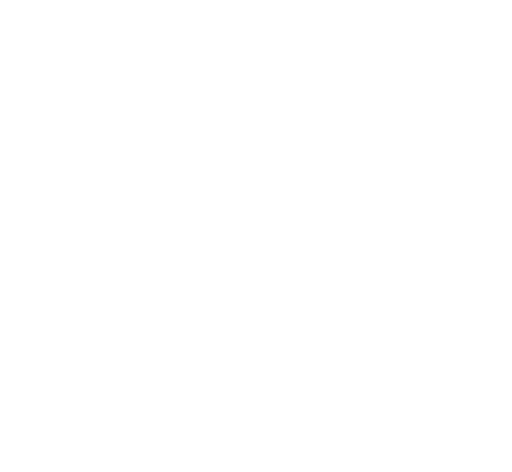
t = 0.00 s
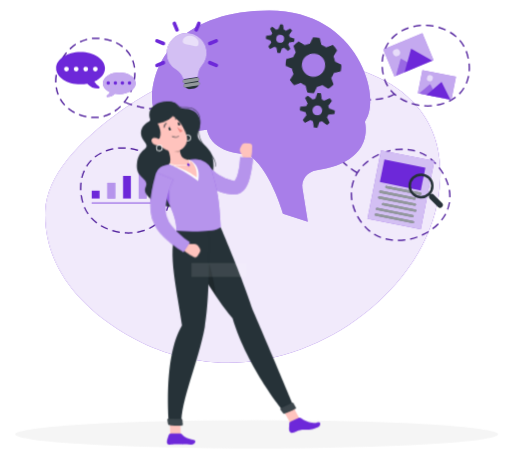
t = 2.34 s
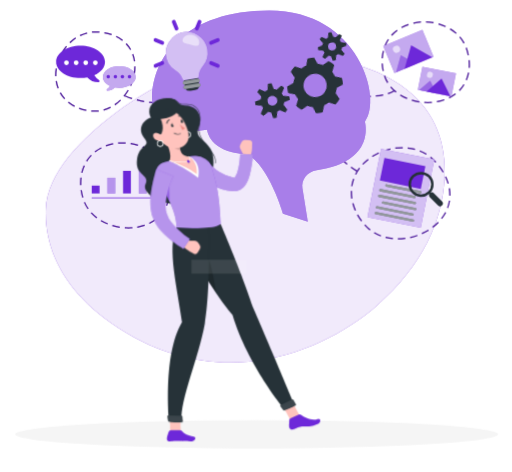
t = 3.54 s
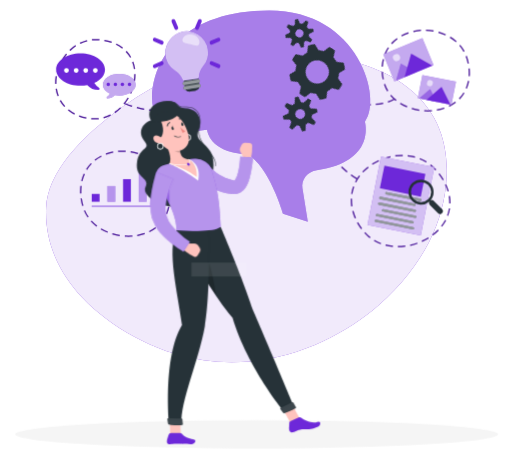
t = 5.14 s
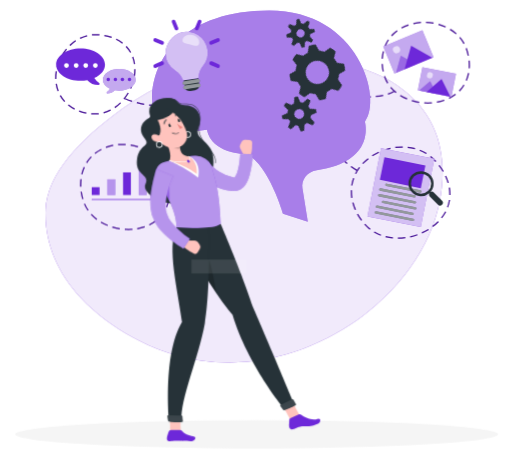
t = 6.84 s
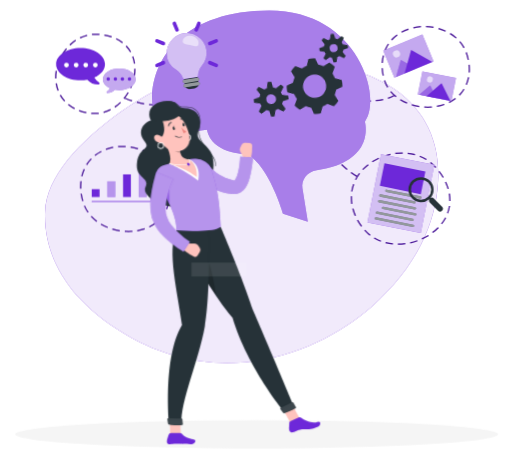
t = 8.34 s

The animated SVG that drew these frames (rendered in a browser with its animation timeline set to each time). Animation: 9 CSS @keyframes rules; frames cover the first 8.34 s, repeats indefinitely.

<svg xmlns="http://www.w3.org/2000/svg" viewBox="44 67 411 379" id="ss-q-values-f"><style>svg#ss-q-values-f #head{transform-box:view-box;transform-origin:152px 160px;animation:4s ease-in-out 1.0s infinite k-head}svg#ss-q-values-f #background-simple{transform-box:fill-box;transform-origin:center;animation:0.8s 1 both cubic-bezier(.2,.7,.2,1) bxGrow,8s infinite none ease-in-out drift;animation-delay:0s,0.9s}svg#ss-q-values-f #Shadow{transform-box:fill-box;transform-origin:center;animation:0.6s 1 both linear bxFade;animation-delay:0.2s}svg#ss-q-values-f #Document{transform-box:fill-box;transform-origin:center;animation:0.7s 1 both cubic-bezier(.2,.7,.2,1) bxIn,4s infinite none ease-in-out float;animation-delay:0.18s,1.08s}svg#ss-q-values-f #Pictures{transform-box:fill-box;transform-origin:center;animation:0.7s 1 both cubic-bezier(.2,.7,.2,1) bxIn,4s infinite none ease-in-out float;animation-delay:0.36s,1.26s}svg#ss-q-values-f #Chart{transform-box:fill-box;transform-origin:center;animation:0.7s 1 both cubic-bezier(.2,.7,.2,1) bxIn,4s infinite none ease-in-out float;animation-delay:0.54s,1.44s}svg#ss-q-values-f #speech-bubbles{transform-box:fill-box;transform-origin:center;animation:0.7s 1 both cubic-bezier(.2,.7,.2,1) bxIn,4s infinite none ease-in-out float;animation-delay:0.72s,1.62s}svg#ss-q-values-f #Shape{transform-box:fill-box;transform-origin:center;animation:0.7s 1 both cubic-bezier(.2,.7,.2,1) bxIn;animation-delay:0.9s}svg#ss-q-values-f #Gears{transform-box:fill-box;transform-origin:center;animation:0.7s 1 both cubic-bezier(.2,.7,.2,1) bxIn,4s infinite none ease-in-out k-Gears;animation-delay:1.08s,1.98s}svg#ss-q-values-f #light-bulb{transform-box:fill-box;transform-origin:center;animation:0.7s 1 both cubic-bezier(.2,.7,.2,1) bxIn,2s infinite none ease-in-out pulse;animation-delay:1.26s,2.16s}svg#ss-q-values-f #Character{transform-box:fill-box;transform-origin:center;animation:0.7s 1 both cubic-bezier(.2,.7,.2,1) bxIn,3.2s infinite none ease-in-out bob;animation-delay:1.44s,2.34s}@keyframes bob{0%,100%{transform:none}50%{transform:translateY(-3px)}}@keyframes bxFade{from{opacity:0}to{opacity:1}}@keyframes bxGrow{from{opacity:0;transform:scale(.92)}to{opacity:1;transform:none}}@keyframes bxIn{from{opacity:0;transform:translateY(14px)}to{opacity:1;transform:none}}@keyframes drift{0%,100%{transform:none}50%{transform:translate(4px,-3px) scale(1.02)}}@keyframes float{0%,100%{transform:none}50%{transform:translateY(-7px)}}@keyframes pulse{0%,100%{transform:scale(1)}50%{transform:scale(1.08)}}@keyframes k-head{0%,100%{transform:rotate(0)}30%,50%{transform:rotate(-6deg)}75%{transform:rotate(3deg)}}@keyframes k-Gears{0%,100%{transform:rotate(0deg)}50%{transform:rotate(90deg)}}@media (prefers-reduced-motion: reduce){svg#ss-q-values-f *{animation:none!important}}</style><g id="background-simple"><path d="M149.59,338.42c22.9,12.51,54,22.72,90.68,19.41,41.49-3.73,78-23.68,101.61-44.32,36.09-31.57,51.87-67.19,53.54-100.76,1.35-27.27-6.85-54.49-35.11-74s-79.7-29.67-130.75-20a224.23,224.23,0,0,0-88.48,38c-34.44,24.95-59.82,52.28-61,80.32-1,25.35,8.84,49.57,28.43,70.39C119.34,319,133.1,329.41,149.59,338.42Z" style="fill:#6D28D9" /><path d="M149.59,338.42c22.9,12.51,54,22.72,90.68,19.41,41.49-3.73,78-23.68,101.61-44.32,36.09-31.57,51.87-67.19,53.54-100.76,1.35-27.27-6.85-54.49-35.11-74s-79.7-29.67-130.75-20a224.23,224.23,0,0,0-88.48,38c-34.44,24.95-59.82,52.28-61,80.32-1,25.35,8.84,49.57,28.43,70.39C119.34,319,133.1,329.41,149.59,338.42Z" style="fill:#fff;opacity:0.9" /></g><g id="Shadow"><ellipse id="path" cx="250" cy="415.69" rx="193.89" ry="11.32" style="fill:#f5f5f5" /></g><g id="Document"><path d="M363.4,265.52v-1a43.39,43.39,0,0,0,5.89-.4l.13,1A45.22,45.22,0,0,1,363.4,265.52Zm-4-.19a39.86,39.86,0,0,1-6-1l.25-1a39.24,39.24,0,0,0,5.8,1Zm14-.92-.22-1a48.51,48.51,0,0,0,5.68-1.64l.33.94A47.18,47.18,0,0,1,373.38,264.41Zm-23.81-1.3a32.64,32.64,0,0,1-5.45-2.63l.52-.85a32.58,32.58,0,0,0,5.28,2.55Zm33.33-1.87-.41-.91a48,48,0,0,0,5.21-2.78l.52.85A47.42,47.42,0,0,1,382.9,261.24Zm-42.1-3.06a29.55,29.55,0,0,1-2.45-2.16c-.66-.65-1.31-1.33-1.93-2l.74-.68c.61.67,1.24,1.33,1.89,2a29.4,29.4,0,0,0,2.37,2.1Zm50.74-2.06-.6-.8a39.43,39.43,0,0,0,4.43-3.88l.08-.08.71.71-.08.07A40.53,40.53,0,0,1,391.54,256.12Zm-57.69-5.19a45.23,45.23,0,0,1-3.33-5l.87-.49a44,44,0,0,0,3.25,4.92Zm65-1.89-.79-.62a32.06,32.06,0,0,0,3.2-4.92l.89.46A33.64,33.64,0,0,1,398.82,249Zm-70.11-6.74a38.35,38.35,0,0,1-2-5.7l1-.26a38.61,38.61,0,0,0,2,5.55Zm75.05-2-.94-.35a28.46,28.46,0,0,0,1.46-5.67l1,.15A29.78,29.78,0,0,1,403.76,240.27Zm-77.89-7.62a34.44,34.44,0,0,1-.38-5.05c0-.33,0-.66,0-1l1,0c0,.32,0,.64,0,1a33.78,33.78,0,0,0,.37,4.9Zm79.74-2.28-1,0v-.53a31.09,31.09,0,0,0-.46-5.32l1-.17a33.09,33.09,0,0,1,.47,5.49Zm-78.74-7.63-1-.15a32,32,0,0,1,1.49-5.87l.94.34A30.91,30.91,0,0,0,326.87,222.74Zm76.4-2.06a38.46,38.46,0,0,0-2.09-5.5l.9-.42a37.7,37.7,0,0,1,2.15,5.64Zm-73.41-7.22L329,213a34.55,34.55,0,0,1,3.21-5.13l.79.6A33.83,33.83,0,0,0,329.86,213.46Zm69.48-1.75a46.65,46.65,0,0,0-3.33-4.87l.78-.62a47.27,47.27,0,0,1,3.41,5Zm-63.83-6.23-.73-.68c.19-.21.39-.41.59-.62a41.21,41.21,0,0,1,3.87-3.45l.61.78a41.91,41.91,0,0,0-3.77,3.37Zm57.95-1.65c-.61-.66-1.24-1.32-1.89-2a31.59,31.59,0,0,0-2.37-2.11l.62-.78a31.64,31.64,0,0,1,2.45,2.17c.66.65,1.31,1.32,1.92,2Zm-50.4-4.59-.54-.84a44.36,44.36,0,0,1,5.29-2.9l.42.91A43.74,43.74,0,0,0,343.06,199.24ZM386,197.51a34.32,34.32,0,0,0-5.25-2.63l.36-.93a33.75,33.75,0,0,1,5.41,2.71Zm-34.13-2.6-.33-.94a48,48,0,0,1,5.8-1.66l.21,1A46.56,46.56,0,0,0,351.87,194.91ZM377,193.65a37.83,37.83,0,0,0-5.78-1.1l.11-1a38.35,38.35,0,0,1,5.93,1.12Zm-15.59-1-.13-1a45.07,45.07,0,0,1,5.42-.34h.61l0,1h-.59A42.81,42.81,0,0,0,361.43,192.63Z" style="fill:#6D28D9" /><path d="M330.57,211.21a51.45,51.45,0,0,1-5.07-3.33l.59-.81a49,49,0,0,0,5,3.26Zm-8.25-5.81c-1.55-1.28-3.06-2.64-4.49-4.05l.7-.71c1.41,1.38,2.9,2.73,4.42,4Zm-7.29-7c-1.28-1.41-2.5-2.88-3.63-4.36l.79-.61c1.12,1.46,2.32,2.91,3.58,4.3Z" style="fill:#6D28D9" /><g style="opacity:0.30000000000000004"><path d="M363.4,265.52v-1a43.39,43.39,0,0,0,5.89-.4l.13,1A45.22,45.22,0,0,1,363.4,265.52Zm-4-.19a39.86,39.86,0,0,1-6-1l.25-1a39.24,39.24,0,0,0,5.8,1Zm14-.92-.22-1a48.51,48.51,0,0,0,5.68-1.64l.33.94A47.18,47.18,0,0,1,373.38,264.41Zm-23.81-1.3a32.64,32.64,0,0,1-5.45-2.63l.52-.85a32.58,32.58,0,0,0,5.28,2.55Zm33.33-1.87-.41-.91a48,48,0,0,0,5.21-2.78l.52.85A47.42,47.42,0,0,1,382.9,261.24Zm-42.1-3.06a29.55,29.55,0,0,1-2.45-2.16c-.66-.65-1.31-1.33-1.93-2l.74-.68c.61.67,1.24,1.33,1.89,2a29.4,29.4,0,0,0,2.37,2.1Zm50.74-2.06-.6-.8a39.43,39.43,0,0,0,4.43-3.88l.08-.08.71.71-.08.07A40.53,40.53,0,0,1,391.54,256.12Zm-57.69-5.19a45.23,45.23,0,0,1-3.33-5l.87-.49a44,44,0,0,0,3.25,4.92Zm65-1.89-.79-.62a32.06,32.06,0,0,0,3.2-4.92l.89.46A33.64,33.64,0,0,1,398.82,249Zm-70.11-6.74a38.35,38.35,0,0,1-2-5.7l1-.26a38.61,38.61,0,0,0,2,5.55Zm75.05-2-.94-.35a28.46,28.46,0,0,0,1.46-5.67l1,.15A29.78,29.78,0,0,1,403.76,240.27Zm-77.89-7.62a34.44,34.44,0,0,1-.38-5.05c0-.33,0-.66,0-1l1,0c0,.32,0,.64,0,1a33.78,33.78,0,0,0,.37,4.9Zm79.74-2.28-1,0v-.53a31.09,31.09,0,0,0-.46-5.32l1-.17a33.09,33.09,0,0,1,.47,5.49Zm-78.74-7.63-1-.15a32,32,0,0,1,1.49-5.87l.94.34A30.91,30.91,0,0,0,326.87,222.74Zm76.4-2.06a38.46,38.46,0,0,0-2.09-5.5l.9-.42a37.7,37.7,0,0,1,2.15,5.64Zm-73.41-7.22L329,213a34.55,34.55,0,0,1,3.21-5.13l.79.6A33.83,33.83,0,0,0,329.86,213.46Zm69.48-1.75a46.65,46.65,0,0,0-3.33-4.87l.78-.62a47.27,47.27,0,0,1,3.41,5Zm-63.83-6.23-.73-.68c.19-.21.39-.41.59-.62a41.21,41.21,0,0,1,3.87-3.45l.61.78a41.91,41.91,0,0,0-3.77,3.37Zm57.95-1.65c-.61-.66-1.24-1.32-1.89-2a31.59,31.59,0,0,0-2.37-2.11l.62-.78a31.64,31.64,0,0,1,2.45,2.17c.66.65,1.31,1.32,1.92,2Zm-50.4-4.59-.54-.84a44.36,44.36,0,0,1,5.29-2.9l.42.91A43.74,43.74,0,0,0,343.06,199.24ZM386,197.51a34.32,34.32,0,0,0-5.25-2.63l.36-.93a33.75,33.75,0,0,1,5.41,2.71Zm-34.13-2.6-.33-.94a48,48,0,0,1,5.8-1.66l.21,1A46.56,46.56,0,0,0,351.87,194.91ZM377,193.65a37.83,37.83,0,0,0-5.78-1.1l.11-1a38.35,38.35,0,0,1,5.93,1.12Zm-15.59-1-.13-1a45.07,45.07,0,0,1,5.42-.34h.61l0,1h-.59A42.81,42.81,0,0,0,361.43,192.63Z" /><path d="M330.57,211.21a51.45,51.45,0,0,1-5.07-3.33l.59-.81a49,49,0,0,0,5,3.26Zm-8.25-5.81c-1.55-1.28-3.06-2.64-4.49-4.05l.7-.71c1.41,1.38,2.9,2.73,4.42,4Zm-7.29-7c-1.28-1.41-2.5-2.88-3.63-4.36l.79-.61c1.12,1.46,2.32,2.91,3.58,4.3Z" /></g><rect x="344.01" y="196.49" width="43.61" height="55.89" transform="translate(50.82 -67.06) rotate(11.25)" style="fill:#6D28D9" /><rect x="344.01" y="196.49" width="43.61" height="55.89" transform="translate(50.82 -67.06) rotate(11.25)" style="fill:#fff;opacity:0.7000000000000001" /><rect x="351.77" y="201.53" width="33.54" height="18.49" transform="matrix(0.98, 0.2, -0.2, 0.98, 48.2, -67.85)" style="fill:#6D28D9" /><path d="M381.53,226.61l-27.09-5.39a.94.94,0,0,0-1.1.73h0a.94.94,0,0,0,.74,1.11l27.09,5.39a.93.93,0,0,0,1.1-.74h0A.93.93,0,0,0,381.53,226.61Z" style="fill:#263238" /><path d="M349.19,226.87l27.38,5.45a.94.94,0,0,0,1.11-.74h0a.93.93,0,0,0-.74-1.1L349.56,225a.93.93,0,0,0-1.1.74h0A.94.94,0,0,0,349.19,226.87Z" style="fill:#263238" /><path d="M377.25,235.32l-28.61-5.69a.94.94,0,0,0-1.1.74h0a.93.93,0,0,0,.74,1.1l28.6,5.69a1,1,0,0,0,1.11-.73h0A.94.94,0,0,0,377.25,235.32Z" style="fill:#263238" /><path d="M377.56,240.17,351.69,235a.94.94,0,0,0-1.1.74h0a.93.93,0,0,0,.74,1.1L377.2,242a.94.94,0,0,0,1.1-.74h0A.93.93,0,0,0,377.56,240.17Z" style="fill:#263238" /><path d="M346.45,240.68l28.6,5.69a.94.94,0,0,0,1.11-.74h0a.93.93,0,0,0-.74-1.1l-28.61-5.69a.94.94,0,0,0-1.1.73h0A.94.94,0,0,0,346.45,240.68Z" style="fill:#263238" /><path d="M376.47,250.48a1,1,0,0,0-.74-1.11l-29.83-5.93a.94.94,0,0,0-.37,1.84l29.83,5.93A1,1,0,0,0,376.47,250.48Z" style="fill:#263238" /><g style="opacity:0.5"><path d="M381.53,226.61l-27.09-5.39a.94.94,0,0,0-1.1.73h0a.94.94,0,0,0,.74,1.11l27.09,5.39a.93.93,0,0,0,1.1-.74h0A.93.93,0,0,0,381.53,226.61Z" style="fill:#fff" /><path d="M349.19,226.87l27.38,5.45a.94.94,0,0,0,1.11-.74h0a.93.93,0,0,0-.74-1.1L349.56,225a.93.93,0,0,0-1.1.74h0A.94.94,0,0,0,349.19,226.87Z" style="fill:#fff" /><path d="M377.25,235.32l-28.61-5.69a.94.94,0,0,0-1.1.74h0a.93.93,0,0,0,.74,1.1l28.6,5.69a1,1,0,0,0,1.11-.73h0A.94.94,0,0,0,377.25,235.32Z" style="fill:#fff" /><path d="M377.56,240.17,351.69,235a.94.94,0,0,0-1.1.74h0a.93.93,0,0,0,.74,1.1L377.2,242a.94.94,0,0,0,1.1-.74h0A.93.93,0,0,0,377.56,240.17Z" style="fill:#fff" /><path d="M346.45,240.68l28.6,5.69a.94.94,0,0,0,1.11-.74h0a.93.93,0,0,0-.74-1.1l-28.61-5.69a.94.94,0,0,0-1.1.73h0A.94.94,0,0,0,346.45,240.68Z" style="fill:#fff" /><path d="M376.47,250.48a1,1,0,0,0-.74-1.11l-29.83-5.93a.94.94,0,0,0-.37,1.84l29.83,5.93A1,1,0,0,0,376.47,250.48Z" style="fill:#fff" /></g><path d="M389.13,214.14a10.09,10.09,0,1,0-.57,14.78,2.28,2.28,0,0,0,.44,2.61l6.64,6.64a2.3,2.3,0,0,0,3.25-3.25l-6.64-6.64a2.3,2.3,0,0,0-2.61-.43A10.11,10.11,0,0,0,389.13,214.14ZM387.71,227a8.09,8.09,0,1,1,0-11.44A8.09,8.09,0,0,1,387.71,227Z" style="fill:#263238" /></g><g id="Pictures"><path d="M387.36,156.55c-.91,0-1.84,0-2.76-.08l.06-1a43.3,43.3,0,0,0,6-.05l.08,1C389.65,156.51,388.5,156.55,387.36,156.55ZM380.5,156a43.4,43.4,0,0,1-6-1.36l.29-1a41.1,41.1,0,0,0,5.88,1.33Zm14.36-.12-.18-1a39.35,39.35,0,0,0,5.84-1.51l.42.91-.1,0A38.82,38.82,0,0,1,394.86,155.9Zm-24.27-2.62a38.52,38.52,0,0,1-5.51-2.81l.52-.85a38.09,38.09,0,0,0,5.37,2.73Zm34.16-.54-.44-.89a30.13,30.13,0,0,0,5.11-3.14l.61.79A31.22,31.22,0,0,1,404.75,152.74Zm-43.06-4.64a30.83,30.83,0,0,1-4.44-4.32l.76-.64a30,30,0,0,0,4.31,4.18Zm51.44-1.34-.72-.7a27,27,0,0,0,3.67-4.72l.85.52A28.19,28.19,0,0,1,413.13,146.76Zm-58.3-6.34a26.28,26.28,0,0,1-2.4-5.09l-.18-.55.94-.32.19.55a25.33,25.33,0,0,0,2.3,4.89Zm64-2.25-.92-.39a28.84,28.84,0,0,0,1.75-5.73l1,.19A29.33,29.33,0,0,1,418.82,138.17Zm-67.67-7.37a38.1,38.1,0,0,1-.84-6.13l1,0a37.39,37.39,0,0,0,.82,6Zm70-2.66-1-.07c.05-.79.08-1.59.08-2.39,0-1.19-.06-2.41-.18-3.62l1-.1a35.79,35.79,0,0,1,.19,3.72C421.26,126.5,421.23,127.33,421.18,128.14Zm-69.85-7.53-1-.07a33.64,33.64,0,0,1,1-6.12l1,.25A32.4,32.4,0,0,0,351.33,120.61Zm68.14-2.53a41.72,41.72,0,0,0-1.48-5.4l-.15-.4.94-.35.15.42a44.24,44.24,0,0,1,1.52,5.53Zm-66-7.21-.93-.38a30.42,30.42,0,0,1,2.9-5.47l.83.55A29.13,29.13,0,0,0,353.51,110.87Zm62.69-2.23a28.09,28.09,0,0,0-3.42-4.91l.75-.66a28.72,28.72,0,0,1,3.55,5.09Zm-57.43-6.22-.74-.67a30.33,30.33,0,0,1,4.6-4.15l.59.8A29.39,29.39,0,0,0,358.77,102.42ZM410,100.89a32.91,32.91,0,0,0-4.86-3.54l.52-.86a34.87,34.87,0,0,1,5,3.65ZM366.6,96.25l-.48-.87a34.11,34.11,0,0,1,5.43-2.4l.23-.08.32.94-.22.08A34.47,34.47,0,0,0,366.6,96.25Zm34.94-.77a39.81,39.81,0,0,0-5.66-2.09l.28-1a40.55,40.55,0,0,1,5.8,2.14ZM376,92.77l-.21-1a39.74,39.74,0,0,1,6.12-.87l.06,1A38.15,38.15,0,0,0,376,92.77Zm16-.28a41.53,41.53,0,0,0-6-.64l0-1a43.64,43.64,0,0,1,6.14.65Z" style="fill:#6D28D9" /><path d="M337.67,151.71l-2,0,0-1c2.1,0,4.06,0,6-.07l0,1C340.41,151.67,339.05,151.71,337.67,151.71Zm8.06-.41-.11-1a55.49,55.49,0,0,0,5.87-.93l.21,1A57.38,57.38,0,0,1,345.73,151.3Zm9.88-2-.3-.95a21.53,21.53,0,0,0,5.34-2.34l.58.81A21.41,21.41,0,0,1,355.61,149.32Z" style="fill:#6D28D9" /><g style="opacity:0.30000000000000004"><path d="M387.36,156.55c-.91,0-1.84,0-2.76-.08l.06-1a43.3,43.3,0,0,0,6-.05l.08,1C389.65,156.51,388.5,156.55,387.36,156.55ZM380.5,156a43.4,43.4,0,0,1-6-1.36l.29-1a41.1,41.1,0,0,0,5.88,1.33Zm14.36-.12-.18-1a39.35,39.35,0,0,0,5.84-1.51l.42.91-.1,0A38.82,38.82,0,0,1,394.86,155.9Zm-24.27-2.62a38.52,38.52,0,0,1-5.51-2.81l.52-.85a38.09,38.09,0,0,0,5.37,2.73Zm34.16-.54-.44-.89a30.13,30.13,0,0,0,5.11-3.14l.61.79A31.22,31.22,0,0,1,404.75,152.74Zm-43.06-4.64a30.83,30.83,0,0,1-4.44-4.32l.76-.64a30,30,0,0,0,4.31,4.18Zm51.44-1.34-.72-.7a27,27,0,0,0,3.67-4.72l.85.52A28.19,28.19,0,0,1,413.13,146.76Zm-58.3-6.34a26.28,26.28,0,0,1-2.4-5.09l-.18-.55.94-.32.19.55a25.33,25.33,0,0,0,2.3,4.89Zm64-2.25-.92-.39a28.84,28.84,0,0,0,1.75-5.73l1,.19A29.33,29.33,0,0,1,418.82,138.17Zm-67.67-7.37a38.1,38.1,0,0,1-.84-6.13l1,0a37.39,37.39,0,0,0,.82,6Zm70-2.66-1-.07c.05-.79.08-1.59.08-2.39,0-1.19-.06-2.41-.18-3.62l1-.1a35.79,35.79,0,0,1,.19,3.72C421.26,126.5,421.23,127.33,421.18,128.14Zm-69.85-7.53-1-.07a33.64,33.64,0,0,1,1-6.12l1,.25A32.4,32.4,0,0,0,351.33,120.61Zm68.14-2.53a41.72,41.72,0,0,0-1.48-5.4l-.15-.4.94-.35.15.42a44.24,44.24,0,0,1,1.52,5.53Zm-66-7.21-.93-.38a30.42,30.42,0,0,1,2.9-5.47l.83.55A29.13,29.13,0,0,0,353.51,110.87Zm62.69-2.23a28.09,28.09,0,0,0-3.42-4.91l.75-.66a28.72,28.72,0,0,1,3.55,5.09Zm-57.43-6.22-.74-.67a30.33,30.33,0,0,1,4.6-4.15l.59.8A29.39,29.39,0,0,0,358.77,102.42ZM410,100.89a32.91,32.91,0,0,0-4.86-3.54l.52-.86a34.87,34.87,0,0,1,5,3.65ZM366.6,96.25l-.48-.87a34.11,34.11,0,0,1,5.43-2.4l.23-.08.32.94-.22.08A34.47,34.47,0,0,0,366.6,96.25Zm34.94-.77a39.81,39.81,0,0,0-5.66-2.09l.28-1a40.55,40.55,0,0,1,5.8,2.14ZM376,92.77l-.21-1a39.74,39.74,0,0,1,6.12-.87l.06,1A38.15,38.15,0,0,0,376,92.77Zm16-.28a41.53,41.53,0,0,0-6-.64l0-1a43.64,43.64,0,0,1,6.14.65Z" /><path d="M337.67,151.71l-2,0,0-1c2.1,0,4.06,0,6-.07l0,1C340.41,151.67,339.05,151.71,337.67,151.71Zm8.06-.41-.11-1a55.49,55.49,0,0,0,5.87-.93l.21,1A57.38,57.38,0,0,1,345.73,151.3Zm9.88-2-.3-.95a21.53,21.53,0,0,0,5.34-2.34l.58.81A21.41,21.41,0,0,1,355.61,149.32Z" /></g><rect x="354.89" y="103.34" width="33.99" height="23.45" transform="translate(-15.73 151.07) rotate(-22.5)" style="fill:#6D28D9" /><rect x="354.89" y="103.34" width="33.99" height="23.45" transform="translate(-15.73 151.07) rotate(-22.5)" style="fill:#fff;opacity:0.6000000000000001" /><polygon points="361.96 131.74 365.78 118.02 378.18 125.02 361.96 131.74" style="fill:#6D28D9" /><polygon points="361.96 131.74 365.78 118.02 378.18 125.02 361.96 131.74" style="fill:#fff;opacity:0.30000000000000004" /><polygon points="368.81 128.9 374.06 110.06 391.09 119.67 368.81 128.9" style="fill:#6D28D9" /><path d="M365,112.16a2.91,2.91,0,1,1-3.8-1.58A2.9,2.9,0,0,1,365,112.16Z" style="fill:#fff;opacity:0.6000000000000001" /><rect x="381" y="129.77" width="27.49" height="18.97" transform="translate(34.75 -74.34) rotate(11.25)" style="fill:#6D28D9" /><rect x="381" y="129.77" width="27.49" height="18.97" transform="translate(34.75 -74.34) rotate(11.25)" style="fill:#fff;opacity:0.6000000000000001" /><polygon points="380.58 146.01 389.32 138.5 394.51 148.78 380.58 146.01" style="fill:#6D28D9" /><polygon points="380.58 146.01 389.32 138.5 394.51 148.78 380.58 146.01" style="fill:#fff;opacity:0.30000000000000004" /><polygon points="386.47 147.18 398.46 136.86 405.59 150.98 386.47 147.18" style="fill:#6D28D9" /><path d="M391.45,134.22a2.36,2.36,0,1,1-4.62-.92,2.36,2.36,0,1,1,4.62.92Z" style="fill:#fff;opacity:0.6000000000000001" /></g><g id="Chart"><path d="M147,257.46c-1,0-1.94,0-2.92-.09l.07-1a44,44,0,0,0,6,0l.08,1C149.11,257.42,148,257.46,147,257.46Zm-7-.55a44.38,44.38,0,0,1-6-1.36l.29-1a44.38,44.38,0,0,0,5.83,1.34Zm14.21-.07-.17-1a38.84,38.84,0,0,0,5.78-1.48l.09,0,.32.95-.08,0A38.28,38.28,0,0,1,154.21,256.84Zm-24-2.65a40.51,40.51,0,0,1-5.48-2.72l.51-.86a41,41,0,0,0,5.35,2.66Zm33.81-.47-.44-.9a28.84,28.84,0,0,0,5.05-3.11l.61.79A30.84,30.84,0,0,1,164,253.72Zm-42.68-4.53a34.46,34.46,0,0,1-4.55-4.11l.74-.68a33.09,33.09,0,0,0,4.41,4Zm51-1.42-.72-.69a27,27,0,0,0,3.63-4.68l.86.52A28.26,28.26,0,0,1,172.3,247.77Zm-58.09-5.87a28.81,28.81,0,0,1-3-5.36l.92-.39a28.23,28.23,0,0,0,2.88,5.17ZM178,239.29l-.92-.4a30.9,30.9,0,0,0,1.81-5.66l1,.21A31.94,31.94,0,0,1,178,239.29Zm-68.1-6.6a42.59,42.59,0,0,1-1.32-6l1-.15a41.71,41.71,0,0,0,1.29,5.83Zm70.59-3.29-1-.09c.11-1.13.16-2.29.16-3.45,0-.84,0-1.68-.08-2.51l1-.07c.05.86.08,1.72.08,2.58C180.61,227.05,180.56,228.24,180.45,229.4Zm-72.3-6.75c0-.58,0-1.16,0-1.74a37.16,37.16,0,0,1,.26-4.37l1,.11a35.43,35.43,0,0,0-.25,4.26c0,.56,0,1.13,0,1.7Zm70.93-3.26a45.23,45.23,0,0,0-1.34-5.82l1-.29a47.68,47.68,0,0,1,1.37,5.95Zm-69-6.65-1-.23a32.25,32.25,0,0,1,2-5.8l.91.41A30.52,30.52,0,0,0,110.06,212.74Zm66.36-2.92a30,30,0,0,0-2.85-5.21l.82-.57a30.06,30.06,0,0,1,3,5.39Zm-62.57-6.19-.85-.53a30.07,30.07,0,0,1,3.77-4.84l.72.69A28.62,28.62,0,0,0,113.85,203.63Zm57.28-2.14a33,33,0,0,0-4.35-4.07l.62-.78a34.17,34.17,0,0,1,4.47,4.18Zm-50.71-5.2-.62-.79a31.33,31.33,0,0,1,5.17-3.3l.45.89A30.82,30.82,0,0,0,120.42,196.29Zm43.1-1.14a38.37,38.37,0,0,0-5.3-2.73l.39-.92a39.28,39.28,0,0,1,5.44,2.8Zm-34.46-3.66-.35-.94.75-.26a36.82,36.82,0,0,1,5.15-1.38l.19,1a36.71,36.71,0,0,0-5,1.34Zm25.42-.44a41,41,0,0,0-5.82-1.35l.16-1a41.91,41.91,0,0,1,6,1.39Zm-15.74-1.71-.09-1c1.18-.1,2.38-.15,3.57-.15.88,0,1.7,0,2.55.08l-.07,1c-.82,0-1.65-.08-2.48-.07C141.06,189.19,139.89,189.24,138.74,189.34Z" style="fill:#6D28D9" /><path d="M166.18,194.84l-.45-.89s2-1,5.13-3l.54.84C168.21,193.81,166.26,194.8,166.18,194.84Zm8.56-5.31-.57-.82c1.6-1.12,3.22-2.32,4.8-3.56l.61.79C178,187.19,176.36,188.4,174.74,189.53Zm8-6.12-.64-.77c1.52-1.27,3-2.61,4.47-4l.68.73C185.75,180.77,184.23,182.12,182.7,183.41Zm7.4-6.8-.71-.7c1.41-1.42,2.79-2.88,4.11-4.35l.74.67C192.92,173.71,191.52,175.19,190.1,176.61Z" style="fill:#6D28D9" /><g style="opacity:0.30000000000000004"><path d="M147,257.46c-1,0-1.94,0-2.92-.09l.07-1a44,44,0,0,0,6,0l.08,1C149.11,257.42,148,257.46,147,257.46Zm-7-.55a44.38,44.38,0,0,1-6-1.36l.29-1a44.38,44.38,0,0,0,5.83,1.34Zm14.21-.07-.17-1a38.84,38.84,0,0,0,5.78-1.48l.09,0,.32.95-.08,0A38.28,38.28,0,0,1,154.21,256.84Zm-24-2.65a40.51,40.51,0,0,1-5.48-2.72l.51-.86a41,41,0,0,0,5.35,2.66Zm33.81-.47-.44-.9a28.84,28.84,0,0,0,5.05-3.11l.61.79A30.84,30.84,0,0,1,164,253.72Zm-42.68-4.53a34.46,34.46,0,0,1-4.55-4.11l.74-.68a33.09,33.09,0,0,0,4.41,4Zm51-1.42-.72-.69a27,27,0,0,0,3.63-4.68l.86.52A28.26,28.26,0,0,1,172.3,247.77Zm-58.09-5.87a28.81,28.81,0,0,1-3-5.36l.92-.39a28.23,28.23,0,0,0,2.88,5.17ZM178,239.29l-.92-.4a30.9,30.9,0,0,0,1.81-5.66l1,.21A31.94,31.94,0,0,1,178,239.29Zm-68.1-6.6a42.59,42.59,0,0,1-1.32-6l1-.15a41.71,41.71,0,0,0,1.29,5.83Zm70.59-3.29-1-.09c.11-1.13.16-2.29.16-3.45,0-.84,0-1.68-.08-2.51l1-.07c.05.86.08,1.72.08,2.58C180.61,227.05,180.56,228.24,180.45,229.4Zm-72.3-6.75c0-.58,0-1.16,0-1.74a37.16,37.16,0,0,1,.26-4.37l1,.11a35.43,35.43,0,0,0-.25,4.26c0,.56,0,1.13,0,1.7Zm70.93-3.26a45.23,45.23,0,0,0-1.34-5.82l1-.29a47.68,47.68,0,0,1,1.37,5.95Zm-69-6.65-1-.23a32.25,32.25,0,0,1,2-5.8l.91.41A30.52,30.52,0,0,0,110.06,212.74Zm66.36-2.92a30,30,0,0,0-2.85-5.21l.82-.57a30.06,30.06,0,0,1,3,5.39Zm-62.57-6.19-.85-.53a30.07,30.07,0,0,1,3.77-4.84l.72.69A28.62,28.62,0,0,0,113.85,203.63Zm57.28-2.14a33,33,0,0,0-4.35-4.07l.62-.78a34.17,34.17,0,0,1,4.47,4.18Zm-50.71-5.2-.62-.79a31.33,31.33,0,0,1,5.17-3.3l.45.89A30.82,30.82,0,0,0,120.42,196.29Zm43.1-1.14a38.37,38.37,0,0,0-5.3-2.73l.39-.92a39.28,39.28,0,0,1,5.44,2.8Zm-34.46-3.66-.35-.94.75-.26a36.82,36.82,0,0,1,5.15-1.38l.19,1a36.71,36.71,0,0,0-5,1.34Zm25.42-.44a41,41,0,0,0-5.82-1.35l.16-1a41.91,41.91,0,0,1,6,1.39Zm-15.74-1.71-.09-1c1.18-.1,2.38-.15,3.57-.15.88,0,1.7,0,2.55.08l-.07,1c-.82,0-1.65-.08-2.48-.07C141.06,189.19,139.89,189.24,138.74,189.34Z" /><path d="M166.18,194.84l-.45-.89s2-1,5.13-3l.54.84C168.21,193.81,166.26,194.8,166.18,194.84Zm8.56-5.31-.57-.82c1.6-1.12,3.22-2.32,4.8-3.56l.61.79C178,187.19,176.36,188.4,174.74,189.53Zm8-6.12-.64-.77c1.52-1.27,3-2.61,4.47-4l.68.73C185.75,180.77,184.23,182.12,182.7,183.41Zm7.4-6.8-.71-.7c1.41-1.42,2.79-2.88,4.11-4.35l.74.67C192.92,173.71,191.52,175.19,190.1,176.61Z" /></g><rect x="117.58" y="222.99" width="6.29" height="6.29" style="fill:#6D28D9" /><rect x="130.16" y="216.7" width="6.29" height="12.58" style="fill:#6D28D9" /><rect x="142.74" y="211.12" width="6.29" height="18.16" style="fill:#6D28D9" /><rect x="155.32" y="205.4" width="6.29" height="23.88" style="fill:#6D28D9" /><rect x="130.16" y="216.7" width="6.29" height="12.58" style="fill:#fff;opacity:0.5" /><rect x="155.32" y="205.4" width="6.29" height="23.88" style="fill:#fff;opacity:0.5" /><polygon points="166.12 233.65 117.58 233.65 117.58 232.4 164.86 232.4 164.86 205.4 166.12 205.4 166.12 233.65" style="fill:#6D28D9" /><g style="opacity:0.5"><polygon points="166.12 233.65 117.58 233.65 117.58 232.4 164.86 232.4 164.86 205.4 166.12 205.4 166.12 233.65" style="fill:#fff" /></g></g><g id="speech-bubbles"><path d="M120.5,163.69c-1.11,0-2.24-.05-3.34-.14l.08-1a31.43,31.43,0,0,0,5.9,0l.1,1A25,25,0,0,1,120.5,163.69Zm-7.35-.68a35.43,35.43,0,0,1-5.86-1.62l.35-.94a34.37,34.37,0,0,0,5.69,1.58Zm14.1-.21-.26-1a27.44,27.44,0,0,0,5.48-2.12l.46.89A28.47,28.47,0,0,1,127.25,162.8Zm-23.67-3.05a31.74,31.74,0,0,1-5.1-3.33l.63-.78a29.67,29.67,0,0,0,4.93,3.22Zm32.83-1.23-.57-.83a33.46,33.46,0,0,0,4.55-3.77l.7.72A35.55,35.55,0,0,1,136.41,158.52Zm-40.9-4.88a27,27,0,0,1-3.61-4.91l.87-.5A25.51,25.51,0,0,0,96.25,153Zm48.32-2-.78-.63a39.38,39.38,0,0,0,3.4-4.85l.86.51A40.54,40.54,0,0,1,143.83,151.64Zm-53.69-6.58a28.94,28.94,0,0,1-1.57-5.88l1-.16a27.47,27.47,0,0,0,1.52,5.68Zm59.05-2-.9-.42a40.27,40.27,0,0,0,2.08-5.54l1,.28A39.36,39.36,0,0,1,149.19,143.08Zm-61-8c0-.24,0-.48,0-.73a34.3,34.3,0,0,1,.43-5.33l1,.15a32.5,32.5,0,0,0-.42,5.18c0,.24,0,.47,0,.71Zm64-1.67-1-.18a33.74,33.74,0,0,0,.53-5.88v-.11h1v.11A34.82,34.82,0,0,1,152.25,133.46Zm-61.79-8.09-1-.27a38.62,38.62,0,0,1,2.09-5.7l.91.42A37.75,37.75,0,0,0,90.46,125.37Zm61.06-2a26.58,26.58,0,0,0-1.42-5.7l.93-.35a27.51,27.51,0,0,1,1.48,5.91Zm-57.18-7-.86-.51a37.89,37.89,0,0,1,3.51-5l.77.64A36.59,36.59,0,0,0,94.34,116.33Zm54.1-2.2a24.59,24.59,0,0,0-3.51-4.7l.73-.69a25.68,25.68,0,0,1,3.64,4.89Zm-48-5.51-.69-.72a34.11,34.11,0,0,1,4.75-3.8l.55.83A34,34,0,0,0,100.45,108.62ZM142,106.8a29.05,29.05,0,0,0-5-3.1l.45-.9a31,31,0,0,1,5.17,3.21ZM108.47,103l-.44-.9a30.21,30.21,0,0,1,5.71-2.11l.24,1A28.39,28.39,0,0,0,108.47,103Zm24.92-.78a36,36,0,0,0-5.72-1.47l.17-1a39.56,39.56,0,0,1,5.88,1.51Zm-15.55-1.94-.1-1a35.28,35.28,0,0,1,6.08,0l-.07,1A33.33,33.33,0,0,0,117.84,100.25Z" style="fill:#6D28D9" /><path d="M169.62,157c-2,0-4-.17-6-.4l.12-1a57.52,57.52,0,0,0,5.93.4Zm4-.07-.05-1a51,51,0,0,0,5.89-.67l.18,1A49,49,0,0,1,173.65,156.94ZM159.59,156c-2-.34-3.94-.78-5.9-1.3l.26-1c1.93.51,3.89.95,5.82,1.29Zm24-.65-.26-1c1.37-.37,2.72-.81,4-1.3l.36.93A42.86,42.86,0,0,1,183.61,155.37Zm-33.78-1.79a49.35,49.35,0,0,1-5.68-2.15l.42-.9a52.24,52.24,0,0,0,5.56,2.1Z" style="fill:#6D28D9" /><g style="opacity:0.30000000000000004"><path d="M120.5,163.69c-1.11,0-2.24-.05-3.34-.14l.08-1a31.43,31.43,0,0,0,5.9,0l.1,1A25,25,0,0,1,120.5,163.69Zm-7.35-.68a35.43,35.43,0,0,1-5.86-1.62l.35-.94a34.37,34.37,0,0,0,5.69,1.58Zm14.1-.21-.26-1a27.44,27.44,0,0,0,5.48-2.12l.46.89A28.47,28.47,0,0,1,127.25,162.8Zm-23.67-3.05a31.74,31.74,0,0,1-5.1-3.33l.63-.78a29.67,29.67,0,0,0,4.93,3.22Zm32.83-1.23-.57-.83a33.46,33.46,0,0,0,4.55-3.77l.7.72A35.55,35.55,0,0,1,136.41,158.52Zm-40.9-4.88a27,27,0,0,1-3.61-4.91l.87-.5A25.51,25.51,0,0,0,96.25,153Zm48.32-2-.78-.63a39.38,39.38,0,0,0,3.4-4.85l.86.51A40.54,40.54,0,0,1,143.83,151.64Zm-53.69-6.58a28.94,28.94,0,0,1-1.57-5.88l1-.16a27.47,27.47,0,0,0,1.52,5.68Zm59.05-2-.9-.42a40.27,40.27,0,0,0,2.08-5.54l1,.28A39.36,39.36,0,0,1,149.19,143.08Zm-61-8c0-.24,0-.48,0-.73a34.3,34.3,0,0,1,.43-5.33l1,.15a32.5,32.5,0,0,0-.42,5.18c0,.24,0,.47,0,.71Zm64-1.67-1-.18a33.74,33.74,0,0,0,.53-5.88v-.11h1v.11A34.82,34.82,0,0,1,152.25,133.46Zm-61.79-8.09-1-.27a38.62,38.62,0,0,1,2.09-5.7l.91.42A37.75,37.75,0,0,0,90.46,125.37Zm61.06-2a26.58,26.58,0,0,0-1.42-5.7l.93-.35a27.51,27.51,0,0,1,1.48,5.91Zm-57.18-7-.86-.51a37.89,37.89,0,0,1,3.51-5l.77.64A36.59,36.59,0,0,0,94.34,116.33Zm54.1-2.2a24.59,24.59,0,0,0-3.51-4.7l.73-.69a25.68,25.68,0,0,1,3.64,4.89Zm-48-5.51-.69-.72a34.11,34.11,0,0,1,4.75-3.8l.55.83A34,34,0,0,0,100.45,108.62ZM142,106.8a29.05,29.05,0,0,0-5-3.1l.45-.9a31,31,0,0,1,5.17,3.21ZM108.47,103l-.44-.9a30.21,30.21,0,0,1,5.71-2.11l.24,1A28.39,28.39,0,0,0,108.47,103Zm24.92-.78a36,36,0,0,0-5.72-1.47l.17-1a39.56,39.56,0,0,1,5.88,1.51Zm-15.55-1.94-.1-1a35.28,35.28,0,0,1,6.08,0l-.07,1A33.33,33.33,0,0,0,117.84,100.25Z" /><path d="M169.62,157c-2,0-4-.17-6-.4l.12-1a57.52,57.52,0,0,0,5.93.4Zm4-.07-.05-1a51,51,0,0,0,5.89-.67l.18,1A49,49,0,0,1,173.65,156.94ZM159.59,156c-2-.34-3.94-.78-5.9-1.3l.26-1c1.93.51,3.89.95,5.82,1.29Zm24-.65-.26-1c1.37-.37,2.72-.81,4-1.3l.36.93A42.86,42.86,0,0,1,183.61,155.37Zm-33.78-1.79a49.35,49.35,0,0,1-5.68-2.15l.42-.9a52.24,52.24,0,0,0,5.56,2.1Z" /></g><path d="M128.25,123.61c0-7.19-8.78-13-19.62-13S89,116.42,89,123.61s8.78,13,19.62,13a28.68,28.68,0,0,0,5.4-.51,11.76,11.76,0,0,0,8.75,3.89h0a1,1,0,0,0,.54-1.88,11.9,11.9,0,0,1-3.68-3.76C124.85,132,128.25,128.08,128.25,123.61Z" style="fill:#6D28D9" /><path d="M99.21,124.32a1.92,1.92,0,1,1-1.91-1.91A1.91,1.91,0,0,1,99.21,124.32Z" style="fill:#fff" /><path d="M107,124.32a1.92,1.92,0,1,1-1.92-1.91A1.92,1.92,0,0,1,107,124.32Z" style="fill:#fff" /><path d="M114.68,124.32a1.92,1.92,0,1,1-1.91-1.91A1.92,1.92,0,0,1,114.68,124.32Z" style="fill:#fff" /><path d="M122.41,124.32a1.91,1.91,0,1,1-1.91-1.91A1.91,1.91,0,0,1,122.41,124.32Z" style="fill:#fff" /><path d="M126.52,135.83c0-4.82,5.9-8.74,13.18-8.74s13.18,3.92,13.18,8.74-5.9,8.74-13.18,8.74a19.36,19.36,0,0,1-3.63-.34,7.9,7.9,0,0,1-5.87,2.61h0a.68.68,0,0,1-.35-1.26,7.93,7.93,0,0,0,2.46-2.53C128.81,141.48,126.52,138.83,126.52,135.83Z" style="fill:#6D28D9" /><path d="M126.52,135.83c0-4.82,5.9-8.74,13.18-8.74s13.18,3.92,13.18,8.74-5.9,8.74-13.18,8.74a19.36,19.36,0,0,1-3.63-.34,7.9,7.9,0,0,1-5.87,2.61h0a.68.68,0,0,1-.35-1.26,7.93,7.93,0,0,0,2.46-2.53C128.81,141.48,126.52,138.83,126.52,135.83Z" style="fill:#fff;opacity:0.6000000000000001" /><path d="M132.26,135.58a1.41,1.41,0,1,1-1.4-1.41A1.4,1.4,0,0,1,132.26,135.58Z" style="fill:#6D28D9" /><path d="M138,135.58a1.41,1.41,0,1,1-1.41-1.41A1.41,1.41,0,0,1,138,135.58Z" style="fill:#6D28D9" /><path d="M143.63,135.58a1.41,1.41,0,1,1-1.41-1.41A1.41,1.41,0,0,1,143.63,135.58Z" style="fill:#6D28D9" /><path d="M149.31,135.58a1.41,1.41,0,1,1-1.4-1.41A1.4,1.4,0,0,1,149.31,135.58Z" style="fill:#6D28D9" /></g><g id="Shape"><path d="M286.78,218.2,291.1,245l-19.91-6.4s-11.11-38.44-28.71-47.83c0,0-28.25.43-32.42-19.64,0,0-44,8.11-44-25.2s27.62-70.46,94-70.46c72.29,0,91.23,71.31,76.87,89.25,0,0,9.44,31.91-38.73,38.93C290.73,204.74,285.66,211.29,286.78,218.2Z" style="fill:#6D28D9" /><path d="M286.78,218.2,291.1,245l-19.91-6.4s-11.11-38.44-28.71-47.83c0,0-28.25.43-32.42-19.64,0,0-44,8.11-44-25.2s27.62-70.46,94-70.46c72.29,0,91.23,71.31,76.87,89.25,0,0,9.44,31.91-38.73,38.93C290.73,204.74,285.66,211.29,286.78,218.2Z" style="fill:#fff;opacity:0.4" /></g><g id="Gears"><path d="M316.92,121.09a22.48,22.48,0,0,0,.17-2.73,22.19,22.19,0,0,0-.17-2.72l-5.3-1.89a17.12,17.12,0,0,0-1.69-4.09l2.41-5.08a22.62,22.62,0,0,0-3.85-3.85l-5.08,2.41a17.29,17.29,0,0,0-4.09-1.69l-1.89-5.3a21.93,21.93,0,0,0-5.45,0l-1.88,5.3a17.19,17.19,0,0,0-4.1,1.69l-5.08-2.41a22.62,22.62,0,0,0-3.85,3.85l2.41,5.08a17.54,17.54,0,0,0-1.69,4.09l-5.3,1.89a22.19,22.19,0,0,0-.17,2.72,22.48,22.48,0,0,0,.17,2.73l5.3,1.88a17.79,17.79,0,0,0,1.69,4.1l-2.41,5.07a22.68,22.68,0,0,0,3.85,3.86l5.08-2.42a17.64,17.64,0,0,0,4.1,1.7l1.88,5.3a21.93,21.93,0,0,0,5.45,0l1.89-5.3a17.74,17.74,0,0,0,4.09-1.7l5.08,2.42a22.68,22.68,0,0,0,3.85-3.86l-2.41-5.07a17.36,17.36,0,0,0,1.69-4.1Zm-22.21,6.63a9.36,9.36,0,1,1,9.35-9.36A9.36,9.36,0,0,1,294.71,127.72Z" style="fill:#263238" /><path d="M315.5,155.62a14.64,14.64,0,0,0,0-2.86l-4.81-1.17a9.73,9.73,0,0,0-.85-2.05l2.57-4.22a13.84,13.84,0,0,0-2-2l-4.22,2.58a9.12,9.12,0,0,0-2.06-.85L303,140.21a13.55,13.55,0,0,0-1.43-.08,13.41,13.41,0,0,0-1.43.08L298.92,145a9.23,9.23,0,0,0-2.05.85l-4.23-2.58a13.84,13.84,0,0,0-2,2l2.58,4.22a9.23,9.23,0,0,0-.85,2.05l-4.82,1.17c0,.47-.07,1-.07,1.43s0,1,.07,1.43l4.82,1.17a9.23,9.23,0,0,0,.85,2.05l-2.58,4.22a14.35,14.35,0,0,0,2,2l4.23-2.58a9.73,9.73,0,0,0,2.05.85l1.17,4.81a13.41,13.41,0,0,0,1.43.08,13.55,13.55,0,0,0,1.43-.08l1.16-4.81a9.6,9.6,0,0,0,2.06-.85l4.22,2.58a14.35,14.35,0,0,0,2-2l-2.57-4.22a9.73,9.73,0,0,0,.85-2.05Zm-14,2.49a3.92,3.92,0,1,1,3.92-3.92A3.92,3.92,0,0,1,301.52,158.11Z" style="fill:#263238" /><path d="M277.31,101.17a11.44,11.44,0,0,0,0-2.34l-3.93-1a7.93,7.93,0,0,0-.69-1.67l2.1-3.45a11.7,11.7,0,0,0-1.65-1.65l-3.45,2.1a7.93,7.93,0,0,0-1.67-.69l-1-3.93a11.12,11.12,0,0,0-1.16-.06,11.46,11.46,0,0,0-1.17.06l-1,3.93a8.24,8.24,0,0,0-1.68.69l-3.44-2.1A11.7,11.7,0,0,0,257,92.76l2.1,3.45a7.93,7.93,0,0,0-.69,1.67l-3.93,1a11.44,11.44,0,0,0,0,2.34l3.93,1a7.93,7.93,0,0,0,.69,1.67l-2.1,3.45a11.7,11.7,0,0,0,1.65,1.65l3.44-2.1a8.24,8.24,0,0,0,1.68.69l1,3.93a11.46,11.46,0,0,0,1.17.06,11.12,11.12,0,0,0,1.16-.06l1-3.93a7.93,7.93,0,0,0,1.67-.69l3.45,2.1a11.7,11.7,0,0,0,1.65-1.65l-2.1-3.45a7.93,7.93,0,0,0,.69-1.67Zm-11.41,2a3.2,3.2,0,1,1,3.2-3.2A3.2,3.2,0,0,1,265.9,103.2Z" style="fill:#263238" /></g><g id="light-bulb"><path d="M200.11,137.82l-3.38.53a4.34,4.34,0,0,1-4.09-1.58h0l10.87-1.72h0A4.39,4.39,0,0,1,200.11,137.82Z" style="fill:#263238" /><rect x="191.91" y="128.53" width="11" height="6.28" transform="translate(-18.17 32.5) rotate(-9)" style="fill:#263238" /><path d="M209.51,107a15.92,15.92,0,0,0-20-12.85c-6.48,1.77-11.85,9-11.65,15.73A15.91,15.91,0,0,0,185.42,123a13.47,13.47,0,0,1,5.43,6.76h0a.94.94,0,0,0,1,.58l10.22-1.62a.94.94,0,0,0,.78-.88h0a14,14,0,0,1,3.22-8.25A15.89,15.89,0,0,0,209.51,107Z" style="fill:#6D28D9" /><path d="M209.51,107a15.92,15.92,0,0,0-20-12.85c-6.48,1.77-11.85,9-11.65,15.73A15.91,15.91,0,0,0,185.42,123a13.47,13.47,0,0,1,5.43,6.76h0a.94.94,0,0,0,1,.58l10.22-1.62a.94.94,0,0,0,.78-.88h0a14,14,0,0,1,3.22-8.25A15.89,15.89,0,0,0,209.51,107Z" style="fill:#fff;opacity:0.7000000000000001" /><path d="M202.66,132l-10.34,1.64a1.37,1.37,0,0,1-1.56-1.14h0a1.35,1.35,0,0,1,1.13-1.55l10.35-1.64a1.35,1.35,0,0,1,1.55,1.13h0A1.37,1.37,0,0,1,202.66,132Z" style="fill:#263238" /><path d="M203.19,135.32,192.84,137a1.37,1.37,0,0,1-1.56-1.14h0a1.36,1.36,0,0,1,1.14-1.55l10.34-1.64a1.37,1.37,0,0,1,1.56,1.13h0A1.37,1.37,0,0,1,203.19,135.32Z" style="fill:#263238" /><g style="opacity:0.5"><path d="M202.66,132l-10.34,1.64a1.37,1.37,0,0,1-1.56-1.14h0a1.35,1.35,0,0,1,1.13-1.55l10.35-1.64a1.35,1.35,0,0,1,1.55,1.13h0A1.37,1.37,0,0,1,202.66,132Z" style="fill:#fff" /><path d="M203.19,135.32,192.84,137a1.37,1.37,0,0,1-1.56-1.14h0a1.36,1.36,0,0,1,1.14-1.55l10.34-1.64a1.37,1.37,0,0,1,1.56,1.13h0A1.37,1.37,0,0,1,203.19,135.32Z" style="fill:#fff" /></g><path d="M203.24,102.54c-.66,2.74-3.34,1.53-6.79.68s-6.39-1-5.72-3.74,4-4.27,7.47-3.43S203.91,99.8,203.24,102.54Z" style="fill:#fff;opacity:0.5" /><path d="M184.76,91.63l-2.11-5.11a1.43,1.43,0,0,1,.78-1.88h0a1.44,1.44,0,0,1,1.89.78l2.11,5.1a1.44,1.44,0,0,1-.78,1.89h0A1.46,1.46,0,0,1,184.76,91.63Z" style="fill:#6D28D9" /><path d="M211,102.5h0a1.46,1.46,0,0,1,.78-1.89l5.11-2.11a1.43,1.43,0,0,1,1.88.78h0a1.44,1.44,0,0,1-.78,1.89l-5.1,2.11A1.44,1.44,0,0,1,211,102.5Z" style="fill:#6D28D9" /><path d="M168.79,120h0a1.44,1.44,0,0,1,.78-1.89l5.1-2.11a1.44,1.44,0,0,1,1.89.78h0a1.46,1.46,0,0,1-.78,1.89l-5.11,2.11A1.43,1.43,0,0,1,168.79,120Z" style="fill:#6D28D9" /><path d="M200.92,92.41h0a1.44,1.44,0,0,1-.78-1.89l2.11-5.1a1.44,1.44,0,0,1,1.89-.78h0a1.43,1.43,0,0,1,.78,1.88l-2.11,5.11A1.46,1.46,0,0,1,200.92,92.41Z" style="fill:#6D28D9" /><path d="M216.9,120.77l-5.11-2.11a1.46,1.46,0,0,1-.78-1.89h0a1.44,1.44,0,0,1,1.89-.78l5.1,2.11a1.44,1.44,0,0,1,.78,1.89h0A1.43,1.43,0,0,1,216.9,120.77Z" style="fill:#6D28D9" /><path d="M174.67,103.28l-5.1-2.11a1.44,1.44,0,0,1-.78-1.89h0a1.43,1.43,0,0,1,1.88-.78l5.11,2.11a1.46,1.46,0,0,1,.78,1.89h0A1.44,1.44,0,0,1,174.67,103.28Z" style="fill:#6D28D9" /></g><g id="Character"><g transform="translate(46.1 49.4) scale(0.900)"><path d="M132.14,127.33c-5.92,1.31-12.8,9.61-6,18.08s-4.59,4.77-6.36,19.59,11.74,12.33,7.5,22.05,25.19,25.12,43.55,13.45,20.08-36.8,14.34-45.68-14.12-9.44-10.32-18.95-.68-19.4-12.53-19.49c-8.94-.07-3.58-6.32-15.88-6.27C136.18,110.16,127.11,117.36,132.14,127.33Z" style="fill:#263238" /><path d="M165.05,139.72a2.92,2.92,0,1,0,2.92,2.92A2.91,2.91,0,0,0,165.05,139.72Zm0,5.15a2.24,2.24,0,1,1,2.24-2.23A2.23,2.23,0,0,1,165.05,144.87Z" style="fill:#fff" /><path d="M189.67,168.17h0a.24.24,0,0,1-.2-.29c.9-4.66-2.73-9.17-6.57-14-4.49-5.57-9.57-11.89-7.78-19.42,1.53-6.42.85-11.78-1.92-15.1-2.26-2.71-5.79-4-10.48-3.72-4.3.22-5.57-1-6.92-2.18s-3.14-2.85-9.31-2.81h0a.25.25,0,0,1-.25-.24.26.26,0,0,1,.25-.26h.21c6.22,0,7.93,1.56,9.44,2.94,1.32,1.21,2.47,2.26,6.56,2.05,4.85-.25,8.52,1.06,10.89,3.9,2.87,3.45,3.58,9,2,15.54-1.73,7.29,3.05,13.24,7.68,19,3.91,4.87,7.61,9.47,6.67,14.35A.25.25,0,0,1,189.67,168.17Z" style="fill:#263238" /><path d="M213.18,149.06l-1.34,2.62a3.41,3.41,0,0,0,0,3.14l2.37,4.6a6.39,6.39,0,0,0,4.78,3.4l1.26.18c2.54-4.19,2.19-10.59,2.19-10.59l.1-1.83a2.85,2.85,0,0,0-2.63-3.09l-3.63-.25A3.31,3.31,0,0,0,213.18,149.06Z" style="fill:#ffc3bd" /><path d="M183.41,166.57s.06.11.11.18l.21.31.48.64c.34.44.71.87,1.09,1.3.76.86,1.57,1.7,2.41,2.51a38.73,38.73,0,0,0,5.51,4.33,32.37,32.37,0,0,0,12.76,5l.85.12.43.06a.54.54,0,0,0-.11,0,1.2,1.2,0,0,0-.6.22c-.19.18.27-.08.71-.74a20.69,20.69,0,0,0,2.47-5.89,56.2,56.2,0,0,0,1.46-7.37c.19-1.26.3-2.55.41-3.83s.19-2.62.19-3.77l11.52.55c-.15,1.57-.3,2.92-.46,4.37s-.39,2.85-.59,4.27c-.44,2.86-.95,5.72-1.7,8.66a41.76,41.76,0,0,1-1.35,4.47,27.07,27.07,0,0,1-2.22,4.75,13.67,13.67,0,0,1-5,5,10.55,10.55,0,0,1-4.52,1.25c-.37,0-.83,0-1.13,0l-.59,0-1.18-.08a48.88,48.88,0,0,1-9.29-1.79,54.94,54.94,0,0,1-8.72-3.5,59.84,59.84,0,0,1-7.95-4.88c-1.27-.91-2.5-1.88-3.71-2.9-.6-.51-1.19-1.05-1.79-1.6l-.9-.85-.47-.47c-.17-.18-.28-.29-.55-.59Z" style="fill:#6D28D9" /><path d="M183.41,166.57s.06.11.11.18l.21.31.48.64c.34.44.71.87,1.09,1.3.76.86,1.57,1.7,2.41,2.51a38.73,38.73,0,0,0,5.51,4.33,32.37,32.37,0,0,0,12.76,5l.85.12.43.06a.54.54,0,0,0-.11,0,1.2,1.2,0,0,0-.6.22c-.19.18.27-.08.71-.74a20.69,20.69,0,0,0,2.47-5.89,56.2,56.2,0,0,0,1.46-7.37c.19-1.26.3-2.55.41-3.83s.19-2.62.19-3.77l11.52.55c-.15,1.57-.3,2.92-.46,4.37s-.39,2.85-.59,4.27c-.44,2.86-.95,5.72-1.7,8.66a41.76,41.76,0,0,1-1.35,4.47,27.07,27.07,0,0,1-2.22,4.75,13.67,13.67,0,0,1-5,5,10.55,10.55,0,0,1-4.52,1.25c-.37,0-.83,0-1.13,0l-.59,0-1.18-.08a48.88,48.88,0,0,1-9.29-1.79,54.94,54.94,0,0,1-8.72-3.5,59.84,59.84,0,0,1-7.95-4.88c-1.27-.91-2.5-1.88-3.71-2.9-.6-.51-1.19-1.05-1.79-1.6l-.9-.85-.47-.47c-.17-.18-.28-.29-.55-.59Z" style="fill:#fff;opacity:0.5" /><path d="M159.41,408.26c-1.46-3.26-.45-17-.25-19.23-2.53-1.33-11.23.3-11.23.3s2.43,14.43,1,18.93C152.26,410.12,159.41,408.26,159.41,408.26Z" style="fill:#ffc3bd" /><path d="M266.76,395.1c-2.74-2.29-8.5-14.82-9.31-16.93-2.86-.07-9.31,5-9.31,5s8.52,11.89,9.19,16.58C261.16,399.91,266.76,395.1,266.76,395.1Z" style="fill:#ffc3bd" /><path d="M168.31,416.23c-7.31,0-8.56-.11-12.67-.25-3.52-.13-4.36.31-7.19.25-2.36-.05-2.27-2.31-1.55-4.92.26-.92.62-2,1-3.3a2.36,2.36,0,0,1,2.27-1.71h8a2.44,2.44,0,0,1,1.88.93c1.94,2.41,6.13,4.17,9.79,4.66C173.8,412.42,171.23,416.23,168.31,416.23Z" style="fill:#6D28D9" /><path d="M281.2,400.69c-7.87,3.56-12,1.75-15.95,2.65-3.39.76-3.28,1.4-6.65,2.37-2.24.63-3.39-1.76-3.19-3.86a40.4,40.4,0,0,0,.23-4.6,1.5,1.5,0,0,1,.88-1.41l7.82-3.55a1.52,1.52,0,0,1,1.56.19c3.12,2.5,10,5.63,14.77,4C284.39,395.25,283.82,399.5,281.2,400.69Z" style="fill:#6D28D9" /><path d="M194.4,222.34S212.87,264.75,223,296c12.41,28.28,37.27,87.61,37.27,87.61.49,1.51-7.37,4.28-9.07,4,0,0-32.82-39.36-46.18-84.07-34.75-43.6-45-78.6-45-78.6Z" style="fill:#263238" /><path d="M179.58,245.56c5.1,5.59,8.69,25,10.52,37.67a290.62,290.62,0,0,1-17.17-28.61C173.44,249.88,175.52,246.39,179.58,245.56Z" style="opacity:0.2" /><path d="M184.11,223.13s1.31,58.91-3.81,87.93c-5.38,30.47-22,67.23-20.85,87.23-1.72,1-7.74,1.06-11.11,0,0,0-5.76-59.39,11.55-88.38-3.75-29-13.73-66.61-4.87-84.57Z" style="fill:#263238" /><path d="M160.29,394.13a28.51,28.51,0,0,0,.38,4.1.84.84,0,0,1-.71,1c-4.07.65-10-.29-11.82-.62a.86.86,0,0,1-.69-.71l-.61-3.84a.86.86,0,0,1,.86-1l11.75.22A.86.86,0,0,1,160.29,394.13Z" style="fill:#263238" /><path d="M160.29,394.13a28.51,28.51,0,0,0,.38,4.1.84.84,0,0,1-.71,1c-4.07.65-10-.29-11.82-.62a.86.86,0,0,1-.69-.71l-.61-3.84a.86.86,0,0,1,.86-1l11.75.22A.86.86,0,0,1,160.29,394.13Z" style="fill:#fff;opacity:0.1" /><path d="M259.42,379.28c.5,1,1.41,2.63,2.13,3.86a.86.86,0,0,1-.3,1.16,59.52,59.52,0,0,1-10.07,4.29.85.85,0,0,1-1-.29l-2.38-3.15a.86.86,0,0,1,.3-1.29l10.14-4.94A.84.84,0,0,1,259.42,379.28Z" style="fill:#263238" /><path d="M259.42,379.28c.5,1,1.41,2.63,2.13,3.86a.86.86,0,0,1-.3,1.16,59.52,59.52,0,0,1-10.07,4.29.85.85,0,0,1-1-.29l-2.38-3.15a.86.86,0,0,1,.3-1.29l10.14-4.94A.84.84,0,0,1,259.42,379.28Z" style="fill:#fff;opacity:0.1" /><path d="M186.54,172.42c1,3.76,2.56,7.89,4.46,17,1.75,7.65,3,21.1,3.4,32.94-5.14,4.58-22.23,3.8-39.38,3-.05-11.15-4.63-21.44-17.08-44.27a9.21,9.21,0,0,1,5-13.42c1.49-.5,3.08-1,4.73-1.46a127.8,127.8,0,0,1,17.48-4c1.94-.26,4-.46,5.9-.63A14.87,14.87,0,0,1,186.54,172.42Z" style="fill:#6D28D9" /><path d="M186.54,172.42c1,3.76,2.56,7.89,4.46,17,1.75,7.65,3,21.1,3.4,32.94-5.14,4.58-22.23,3.8-39.38,3-.05-11.15-4.63-21.44-17.08-44.27a9.21,9.21,0,0,1,5-13.42c1.49-.5,3.08-1,4.73-1.46a127.8,127.8,0,0,1,17.48-4c1.94-.26,4-.46,5.9-.63A14.87,14.87,0,0,1,186.54,172.42Z" style="fill:#fff;opacity:0.5" /><path d="M166.3,162.2,148.65,166s14.28,6,25.73,15.14C177.5,165.42,166.3,162.2,166.3,162.2Z" style="fill:#fff" /><path d="M144.44,146.23c2.8,5.28,7,15.16,4.21,19.75,0,0,15.93,4.6,24.43,11.91,1.14-11.82-6.78-15.69-6.78-15.69-6.72,0-8.14-4.86-8.36-9.4Z" style="fill:#ffc3bd" /><path d="M159.41,167.49a56.81,56.81,0,0,1-10.82-1.27.25.25,0,0,1-.19-.3.26.26,0,0,1,.3-.19c.1,0,9.53,2.11,15,.86,1.75-.4,2.78-1,3-1.91a2.91,2.91,0,0,0-.79-2.41.25.25,0,0,1,0-.36.25.25,0,0,1,.35,0,3.37,3.37,0,0,1,.91,2.9c-.32,1-1.47,1.81-3.41,2.25A20.44,20.44,0,0,1,159.41,167.49Z" style="fill:#fff" /><path d="M166.52,167.63h0a1,1,0,0,1-1.35-.19l-.55-.72a1,1,0,0,1,.19-1.35h0a1,1,0,0,1,1.35.19l.55.73A1,1,0,0,1,166.52,167.63Z" style="fill:#6D28D9" /><g id="head"><path d="M149.94,148.91l8,3.89a17.51,17.51,0,0,0,.4,3.17c-2.5.2-6.59-1.63-7.6-4A8.75,8.75,0,0,1,149.94,148.91Z" style="opacity:0.2" /><path d="M136.38,138.22c4.12,8.54,5.67,12.23,12,15.16,9.47,4.41,19.15-1.88,17.69-11.32-1.31-8.5-7.81-21-17.88-21.51A12.14,12.14,0,0,0,136.38,138.22Z" style="fill:#ffc3bd" /><path d="M140,125.82c4.47,6.35,4.24,16.77-1,18.18-8-1.24-9.74-3.31-9.74-3.31S131.82,121.1,140,125.82Z" style="fill:#263238" /><path d="M133.7,128.43c11.82,1.51,21.23-3.43,23-6.2C146,115,134.87,121.15,133.7,128.43Z" style="fill:#263238" /><path d="M158.38,133.29a23.57,23.57,0,0,0,4.61,3.76c-.58,1.23-2.4,1.4-2.4,1.4Z" style="fill:#ed847e" /><path d="M157.81,142.39a8.15,8.15,0,0,0,1.27-.32.21.21,0,0,0,.12-.29.25.25,0,0,0-.31-.14,6.61,6.61,0,0,1-5.69-.62.23.23,0,0,0-.32,0,.24.24,0,0,0,.06.32A6.94,6.94,0,0,0,157.81,142.39Z" style="fill:#263238" /><path d="M136.91,147a6.48,6.48,0,0,0,5.22.63c2.12-.74,1.5-3.32-.5-5-1.79-1.48-5.06-2.87-6.5-1.24S134.77,145.81,136.91,147Z" style="fill:#ffc3bd" /><path d="M140.68,147.52a2.92,2.92,0,1,0,2.92,2.92A2.91,2.91,0,0,0,140.68,147.52Zm0,5.15a2.24,2.24,0,1,1,2.24-2.23A2.23,2.23,0,0,1,140.68,152.67Z" style="fill:#fff" /><path d="M147.19,132.62a.39.39,0,0,0,.19-.29,3.4,3.4,0,0,1,1.87-2.64.43.43,0,0,0,.22-.59.49.49,0,0,0-.63-.23,4.21,4.21,0,0,0-2.4,3.3.49.49,0,0,0,.75.45Z" style="fill:#263238" /><path d="M161.39,127.32a.39.39,0,0,0,.3-.16.46.46,0,0,0-.11-.64,4.85,4.85,0,0,0-4.21-1,.42.42,0,0,0-.26.57.5.5,0,0,0,.6.3,3.87,3.87,0,0,1,3.33.79A.42.42,0,0,0,161.39,127.32Z" style="fill:#263238" /><path d="M161.25,130.7c.25.74.07,1.47-.42,1.64s-1.09-.31-1.35-1.05-.07-1.48.42-1.64S161,130,161.25,130.7Z" style="fill:#263238" /><path d="M152.58,134.27c.26.74.07,1.47-.42,1.64s-1.09-.31-1.35-1-.07-1.48.42-1.64S152.32,133.52,152.58,134.27Z" style="fill:#263238" /><path d="M150.81,133.65l.82-1.76S152.1,133.57,150.81,133.65Z" style="fill:#263238" /><path d="M159.42,130.19l.82-1.76S160.71,130.1,159.42,130.19Z" style="fill:#263238" /></g><path d="M149,182.15l-8.68,3.26c3.57,6.62,6.4,12.1,8.57,16.86A119.53,119.53,0,0,1,149,182.15Z" style="fill:#6D28D9;opacity:0.5" /><path d="M175.78,241.06l-1.69-2.41a3.44,3.44,0,0,0-2.78-1.46l-5.18,0a6.39,6.39,0,0,0-5.23,2.64l-.75,1c2.53,4.2,8.35,6.86,8.35,6.86l1.58.95a2.84,2.84,0,0,0,3.95-.9l1.91-3.09A3.3,3.3,0,0,0,175.78,241.06Z" style="fill:#ffc3bd" /><path d="M152.2,179.68c-.26.55-.6,1.35-.89,2l-.89,2.22c-.58,1.49-1.13,3-1.63,4.51a83.11,83.11,0,0,0-2.47,9.14c-.3,1.52-.55,3-.74,4.52a43.51,43.51,0,0,0-.26,4.35,17.76,17.76,0,0,0,1.27,7.18l.38.8a1.59,1.59,0,0,1,.07.2,17.78,17.78,0,0,0,2.91,5.5,50.61,50.61,0,0,0,4.9,5.65c1.84,1.8,3.81,3.55,5.85,5.23,1,.84,2.08,1.65,3.14,2.44s2.18,1.59,3.17,2.24l-5.67,9c-1.36-.85-2.51-1.63-3.74-2.46s-2.39-1.68-3.57-2.55c-2.36-1.72-4.67-3.55-6.92-5.53a62.72,62.72,0,0,1-6.54-6.51,35.73,35.73,0,0,1-3-4,26.48,26.48,0,0,1-2.53-4.87l.45,1a29.87,29.87,0,0,1-3.62-12.68,63.5,63.5,0,0,1,.32-11.68,101.45,101.45,0,0,1,1.92-11q.6-2.69,1.34-5.36c.24-.89.49-1.77.76-2.66s.53-1.73.9-2.79Z" style="fill:#6D28D9" /><path d="M152.2,179.68c-.26.55-.6,1.35-.89,2l-.89,2.22c-.58,1.49-1.13,3-1.63,4.51a83.11,83.11,0,0,0-2.47,9.14c-.3,1.52-.55,3-.74,4.52a43.51,43.51,0,0,0-.26,4.35,17.76,17.76,0,0,0,1.27,7.18l.38.8a1.59,1.59,0,0,1,.07.2,17.78,17.78,0,0,0,2.91,5.5,50.61,50.61,0,0,0,4.9,5.65c1.84,1.8,3.81,3.55,5.85,5.23,1,.84,2.08,1.65,3.14,2.44s2.18,1.59,3.17,2.24l-5.67,9c-1.36-.85-2.51-1.63-3.74-2.46s-2.39-1.68-3.57-2.55c-2.36-1.72-4.67-3.55-6.92-5.53a62.72,62.72,0,0,1-6.54-6.51,35.73,35.73,0,0,1-3-4,26.48,26.48,0,0,1-2.53-4.87l.45,1a29.87,29.87,0,0,1-3.62-12.68,63.5,63.5,0,0,1,.32-11.68,101.45,101.45,0,0,1,1.92-11q.6-2.69,1.34-5.36c.24-.89.49-1.77.76-2.66s.53-1.73.9-2.79Z" style="fill:#fff;opacity:0.5" /><rect x="168.27" y="254.06" width="49.54" height="12.59" transform="translate(386.08 520.71) rotate(180)" style="fill:#fff;opacity:0.1" /></g></g></svg>
